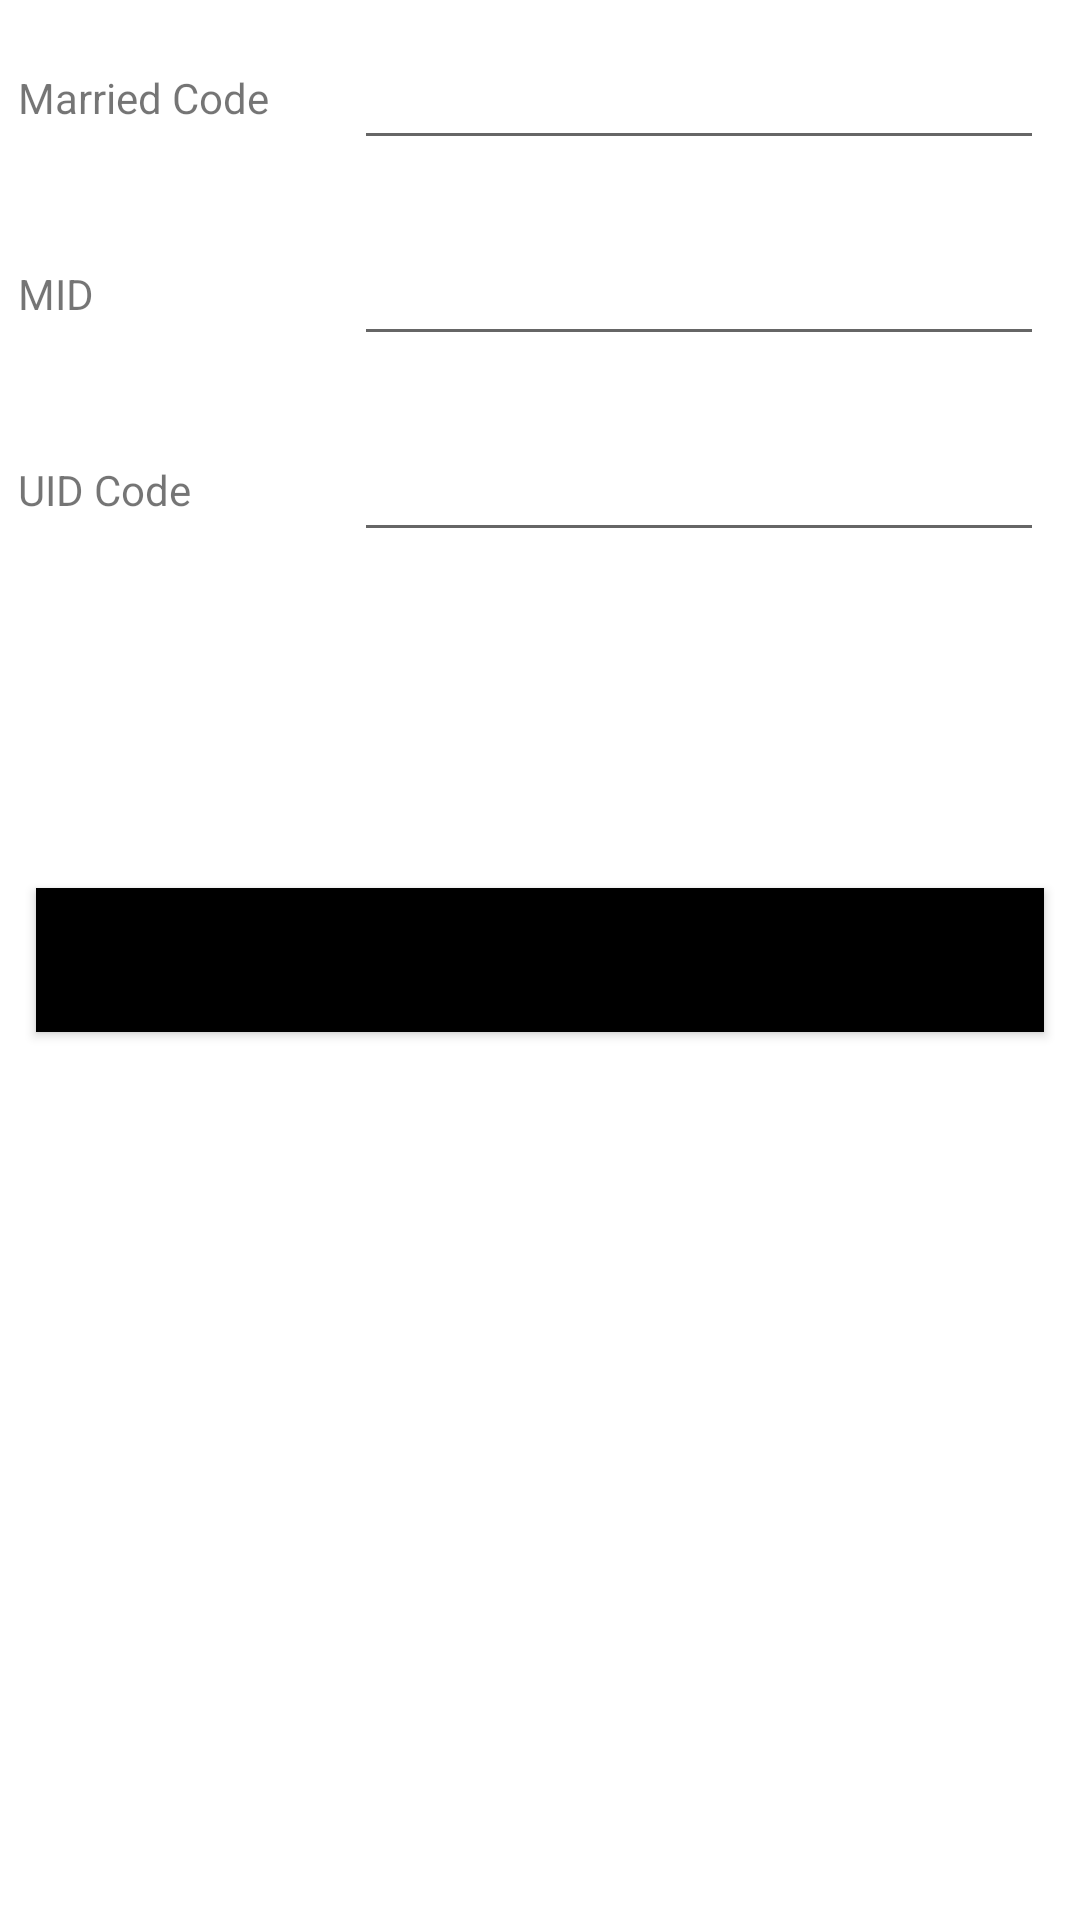

Reconstruct the res/layout file that produces this screen, plus the resources it refers to.
<!-- AndroidManifest.xml: application theme Theme.JBL -->
<!-- res/layout/fragment_thrd.xml -->
<RelativeLayout xmlns:android="http://schemas.android.com/apk/res/android"
    xmlns:tools="http://schemas.android.com/tools"
    android:layout_width="match_parent"
    android:layout_height="match_parent">

    <TextView
        android:layout_width="wrap_content"
        android:layout_height="wrap_content"
        android:layout_centerInParent="true"
        android:text="BNI Fragment"
        android:textSize="40dp"
        android:textStyle="bold" />
   <LinearLayout
       android:id="@+id/ll1"
       android:layout_width="match_parent"
       android:layout_height="wrap_content"
       android:orientation="horizontal">
       <TextView
           android:layout_width="100dp"
           android:layout_height="wrap_content"
           android:layout_marginStart="6dp"
           android:layout_gravity="center"
           android:text="Married Code"/>
       <EditText
           android:id="@+id/marriedCode"
           android:inputType="number"
           android:layout_width="match_parent"
           android:layout_height="wrap_content"
           android:layout_marginStart="12dp"
           android:layout_marginTop="12dp"
           android:layout_marginEnd="12dp"
           android:layout_marginBottom="12dp"
           android:gravity="center"
          />
   </LinearLayout>
    <LinearLayout
        android:id="@+id/ll2"
        android:layout_below="@+id/ll1"
        android:layout_width="match_parent"
        android:layout_height="wrap_content"
        android:orientation="horizontal">
        <TextView
            android:layout_width="100dp"
            android:layout_height="wrap_content"
            android:layout_marginStart="6dp"
            android:layout_gravity="center"
            android:text="MID"/>
        <EditText
            android:id="@+id/mid"
            android:layout_width="match_parent"
            android:layout_height="wrap_content"
            android:layout_marginStart="12dp"
            android:layout_marginTop="12dp"
            android:layout_marginEnd="12dp"
            android:layout_marginBottom="12dp"
            android:gravity="center"
            android:inputType="number"
            />
    </LinearLayout>


    <LinearLayout
        android:layout_below="@+id/ll2"
        android:layout_width="match_parent"
        android:layout_height="wrap_content"
        android:orientation="horizontal">
        <TextView
            android:layout_width="100dp"
            android:layout_height="wrap_content"
            android:layout_marginStart="6dp"
            android:layout_gravity="center"
            android:text="UID Code"/>
        <EditText
            android:id="@+id/uid"
            android:layout_width="match_parent"
            android:layout_height="wrap_content"
            android:layout_below="@id/mid"
            android:layout_marginStart="12dp"
            android:layout_marginTop="12dp"
            android:layout_marginEnd="12dp"
            android:layout_marginBottom="12dp"
            android:gravity="center"

            android:inputType="number" />
    </LinearLayout>


    <Button
        android:id="@+id/btnSendAlamat"
        android:layout_width="match_parent"
        android:layout_height="wrap_content"
        android:layout_centerInParent="true"
        android:layout_marginStart="12dp"
        android:layout_marginTop="12dp"
        android:layout_marginEnd="12dp"
        android:layout_marginBottom="12dp"
        android:background="#000000"
        android:text="send" />

</RelativeLayout>
<!-- resources referenced by this layout -->
<resources>
  <style name="Theme.JBL" parent="Theme.MaterialComponents.DayNight.DarkActionBar">
          
          <item name="colorPrimary">@color/purple_500</item>
          <item name="colorPrimaryVariant">@color/purple_700</item>
          <item name="colorOnPrimary">@color/white</item>
          
          <item name="colorSecondary">@color/teal_200</item>
          <item name="colorSecondaryVariant">@color/teal_700</item>
          <item name="colorOnSecondary">@color/black</item>
          
          <item name="android:statusBarColor">?attr/colorPrimaryVariant</item>
          
      </style>
  <!-- not gathered from this repository: default colours our renderer supplied (Android Studio template values) -->
  <color name="purple_500">#FF6200EE</color>
  <color name="purple_700">#FF3700B3</color>
  <color name="teal_200">#FF03DAC5</color>
  <color name="teal_700">#FF018786</color>
  <color name="black">#FF000000</color>
  <color name="white">#FFFFFFFF</color>
</resources>
